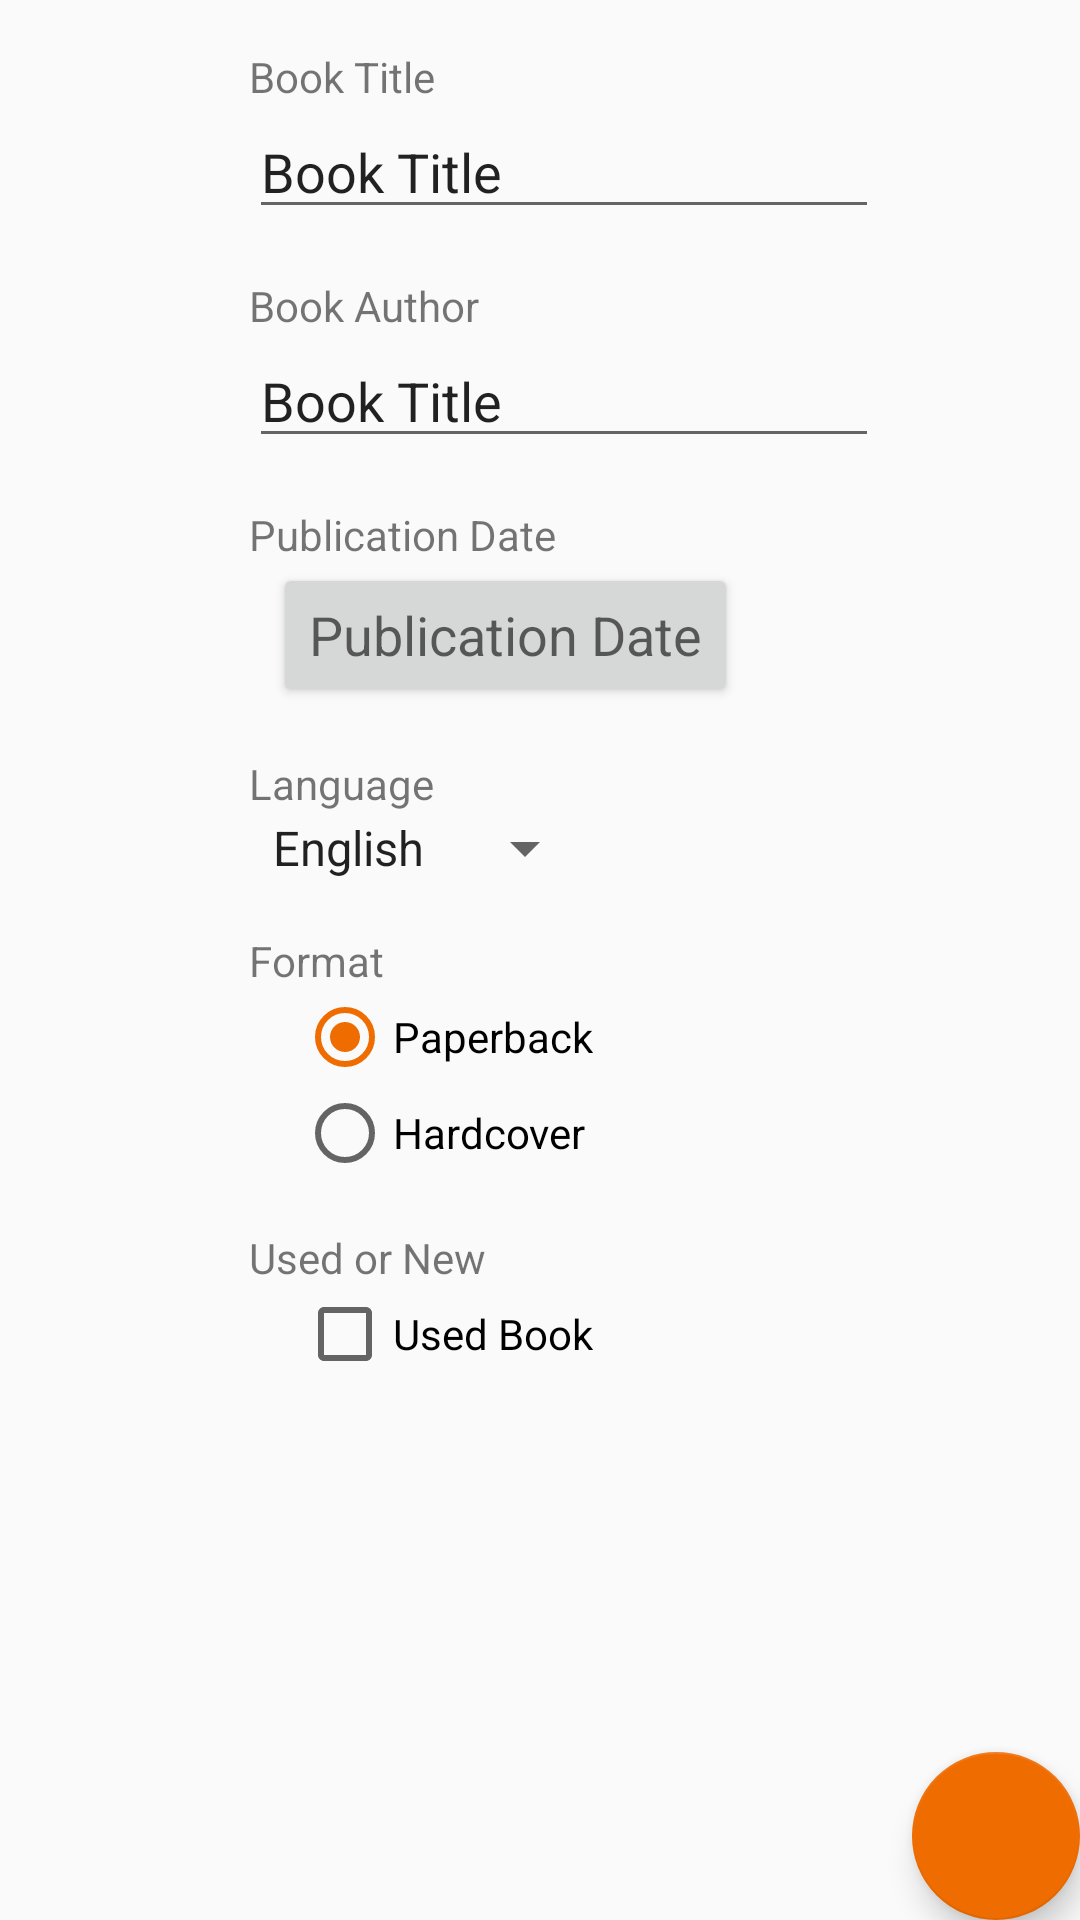

Android layout source for this screen:
<!-- AndroidManifest.xml: application theme AppTheme -->
<!-- res/layout/add_book.xml -->
<?xml version="1.0" encoding="utf-8"?>
<layout xmlns:android="http://schemas.android.com/apk/res/android"
    xmlns:tools="http://schemas.android.com/tools"
    xmlns:app="http://schemas.android.com/apk/res-auto"
    tools:context="ca.javateacher.bookdatademo3.ui.details.add.AddBookFragment">

    <FrameLayout
        android:layout_width="match_parent"
        android:layout_height="match_parent">

        <androidx.core.widget.NestedScrollView
            android:layout_width="match_parent"
            android:layout_height="match_parent">

            <LinearLayout
                android:layout_width="wrap_content"
                android:layout_height="wrap_content"
                android:layout_gravity="center_horizontal"
                android:orientation="vertical">

                <TextView
                    android:id="@+id/title_label"
                    android:layout_width="wrap_content"
                    android:layout_height="wrap_content"
                    android:layout_marginStart="16dp"
                    android:layout_marginTop="16dp"
                    android:labelFor="@id/title_edit"
                    android:text="@string/book_title"
                    android:textAppearance="@style/TextAppearance.AppCompat.Small" />

                <EditText
                    android:id="@+id/title_edit"
                    android:layout_width="wrap_content"
                    android:layout_height="wrap_content"
                    android:layout_marginStart="16dp"
                    android:ems="10"
                    android:inputType="textPersonName"
                    android:text="@string/book_title"
                    tools:ignore="Autofill" />

                <TextView
                    android:id="@+id/author_label"
                    android:layout_width="wrap_content"
                    android:layout_height="wrap_content"
                    android:layout_marginStart="16dp"
                    android:layout_marginTop="16dp"
                    android:labelFor="@id/author_edit"
                    android:text="@string/book_author"
                    android:textAppearance="@style/TextAppearance.AppCompat.Small" />

                <EditText
                    android:id="@+id/author_edit"
                    android:layout_width="wrap_content"
                    android:layout_height="wrap_content"
                    android:layout_marginStart="16dp"
                    android:ems="10"
                    android:inputType="textPersonName"
                    android:text="@string/book_title"
                    tools:ignore="Autofill" />

                <TextView
                    android:id="@+id/date_label"
                    android:layout_width="wrap_content"
                    android:layout_height="wrap_content"
                    android:layout_marginStart="16dp"
                    android:layout_marginTop="16dp"
                    android:text="@string/date_label" />

                <Button
                    android:id="@+id/date_button"
                    android:layout_width="wrap_content"
                    android:layout_height="wrap_content"
                    android:layout_marginStart="24dp"
                    android:text="@string/date_label"
                    android:textAppearance="@style/TextAppearance.AppCompat.Medium" />

                <TextView
                    android:id="@+id/language_label"
                    android:layout_width="wrap_content"
                    android:layout_height="wrap_content"
                    android:layout_marginStart="16dp"
                    android:layout_marginTop="16dp"
                    android:text="@string/language_label" />

                <Spinner
                    android:id="@+id/language_spinner"
                    android:layout_width="wrap_content"
                    android:layout_height="wrap_content"
                    android:layout_marginStart="16dp"
                    android:entries="@array/language_list" />

                <TextView
                    android:id="@+id/format_label"
                    android:layout_width="wrap_content"
                    android:layout_height="wrap_content"
                    android:layout_marginStart="16dp"
                    android:layout_marginTop="16dp"
                    android:text="@string/format_label" />

                <RadioGroup
                    android:id="@+id/format_group"
                    android:layout_width="wrap_content"
                    android:layout_height="wrap_content"
                    android:layout_marginStart="16dp"
                    android:checkedButton="@+id/paperback_button">

                    <RadioButton
                        android:id="@+id/paperback_button"
                        android:layout_width="wrap_content"
                        android:layout_height="wrap_content"
                        android:layout_marginStart="16dp"
                        android:text="@string/paperback_label" />

                    <RadioButton
                        android:id="@+id/hardcover_button"
                        android:layout_width="wrap_content"
                        android:layout_height="wrap_content"
                        android:layout_marginStart="16dp"
                        android:text="@string/hardcover_label" />

                </RadioGroup>

                <TextView
                    android:id="@+id/used_or_new_label"
                    android:layout_width="wrap_content"
                    android:layout_height="wrap_content"
                    android:layout_marginStart="16dp"
                    android:layout_marginTop="16dp"
                    android:text="@string/used_or_new_label" />

                <CheckBox
                    android:id="@+id/used_checkbox"
                    android:layout_width="wrap_content"
                    android:layout_height="wrap_content"
                    android:layout_marginStart="32dp"
                    android:text="@string/used_book_label" />
            </LinearLayout>

        </androidx.core.widget.NestedScrollView>
        <com.google.android.material.floatingactionbutton.FloatingActionButton
            android:id="@+id/fab"
            android:layout_width="wrap_content"
            android:layout_height="wrap_content"
            android:layout_gravity="bottom|end"
            android:layout_margin="@dimen/fab_margin"
            app:srcCompat="@drawable/ic_check_white" />
    </FrameLayout>

</layout>
<!-- resources referenced by this layout -->
<resources>
  <string-array name="language_list">
          <item>English</item>
          <item>French</item>
      </string-array>
  <string name="book_author">Book Author</string>
  <string name="book_title">Book Title</string>
  <string name="date_label">Publication Date</string>
  <string name="format_label">Format</string>
  <string name="hardcover_label">Hardcover</string>
  <string name="language_label">Language</string>
  <string name="paperback_label">Paperback</string>
  <string name="used_book_label">Used Book</string>
  <string name="used_or_new_label">Used or New</string>
  <style name="AppTheme" parent="Theme.AppCompat.Light.DarkActionBar">
          
          <item name="colorPrimary">@color/colorPrimary</item>
          <item name="colorPrimaryDark">@color/colorPrimaryDark</item>
          <item name="colorAccent">@color/colorAccent</item>
      </style>
  <color name="colorPrimary">@color/light_blue_darken_3</color>
  <color name="colorPrimaryDark">@color/light_blue_darken_4</color>
  <color name="colorAccent">@color/orange_darken_3</color>
  <color name="light_blue_darken_3">#0277bd</color>
  <color name="light_blue_darken_4">#01579b</color>
  <color name="orange_darken_3">#ef6c00</color>
</resources>
